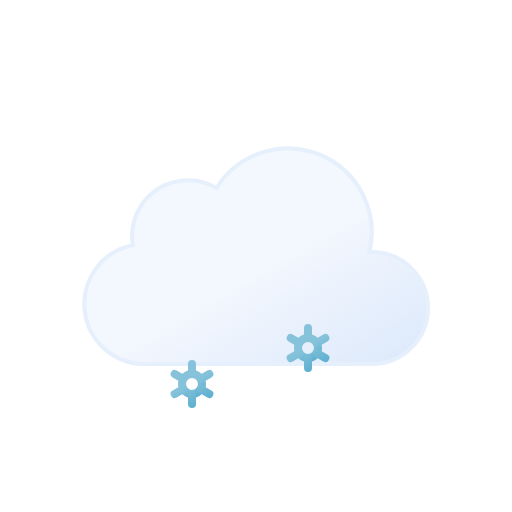
t = 0.00 s
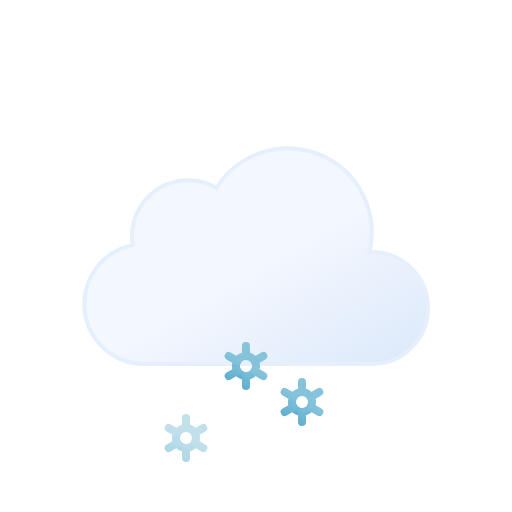
t = 1.50 s
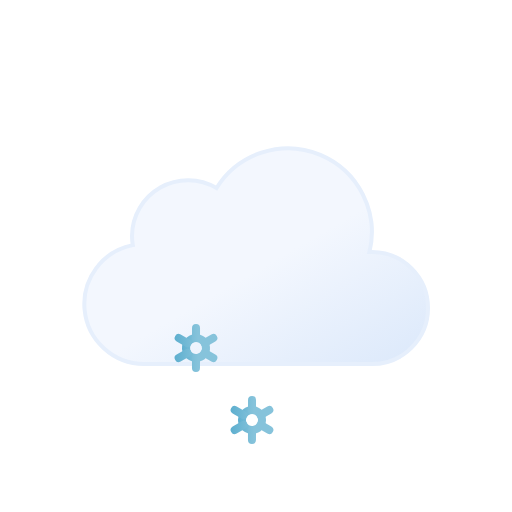
t = 3.00 s
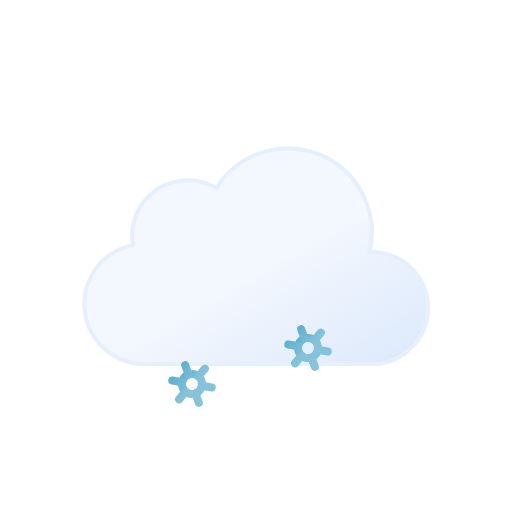
t = 4.00 s
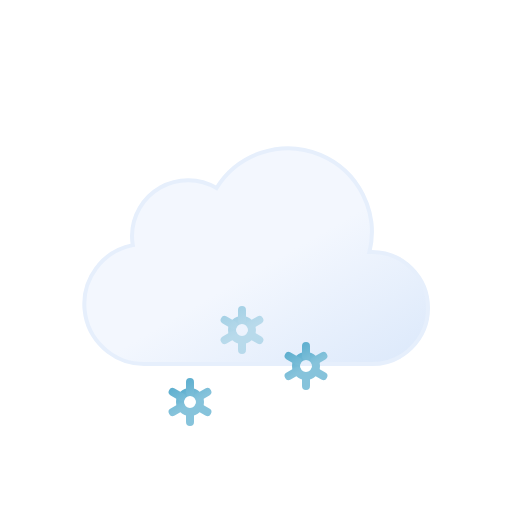
t = 4.50 s
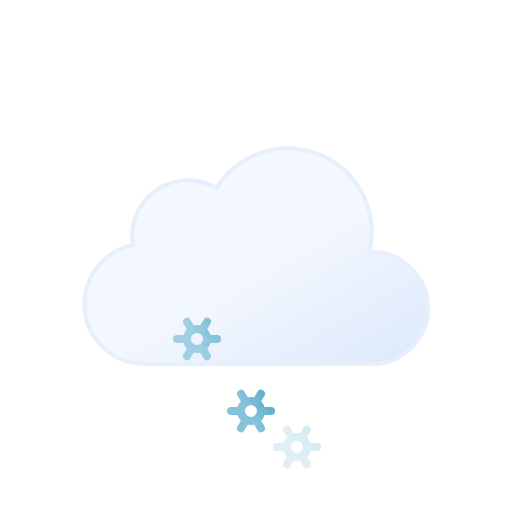
t = 6.75 s

The animated SVG that drew these frames (rendered in a browser with its animation timeline set to each time). Animation: 9 SMIL elements (animate=3,animateTransform=6); one cycle of 9.00 s, repeats indefinitely.

<svg xmlns="http://www.w3.org/2000/svg" xmlns:xlink="http://www.w3.org/1999/xlink" width="64" height="64" viewBox="0 0 64 64">
	<defs>
		<linearGradient id="a" x1="22.56" y1="21.96" x2="39.2" y2="50.8" gradientUnits="userSpaceOnUse">
			<stop offset="0" stop-color="#f3f7fe"/>
			<stop offset="0.45" stop-color="#f3f7fe"/>
			<stop offset="1" stop-color="#deeafb"/>
		</linearGradient>
		<linearGradient id="b" x1="30.12" y1="43.48" x2="31.88" y2="46.52" gradientUnits="userSpaceOnUse">
			<stop offset="0" stop-color="#86c3db"/>
			<stop offset="0.45" stop-color="#86c3db"/>
			<stop offset="1" stop-color="#5eafcf"/>
		</linearGradient>
		<linearGradient id="c" x1="29.67" y1="42.69" x2="32.33" y2="47.31" xlink:href="#b"/>
		<linearGradient id="d" x1="23.12" y1="43.48" x2="24.88" y2="46.52" xlink:href="#b"/>
		<linearGradient id="e" x1="22.67" y1="42.69" x2="25.33" y2="47.31" xlink:href="#b"/>
		<linearGradient id="f" x1="37.12" y1="43.48" x2="38.88" y2="46.52" xlink:href="#b"/>
		<linearGradient id="g" x1="36.67" y1="42.69" x2="39.33" y2="47.31" xlink:href="#b"/>
	</defs>
	<path d="M46.5,31.5l-.32,0a10.49,10.49,0,0,0-19.11-8,7,7,0,0,0-10.57,6,7.21,7.21,0,0,0,.1,1.14A7.5,7.5,0,0,0,18,45.5a4.19,4.19,0,0,0,.5,0v0h28a7,7,0,0,0,0-14Z" stroke="#e6effc" stroke-miterlimit="10" stroke-width="0.5" fill="url(#a)"/>
	<g>
		<circle cx="31" cy="45" r="1.25" fill="none" stroke-miterlimit="10" stroke="url(#b)"/>
		<path d="M33.17,46.25l-1.09-.63m-2.16-1.24-1.09-.63M31,42.5v1.25m0,3.75V46.25m-1.08-.63-1.09.63m4.34-2.5-1.09.63" fill="none" stroke-linecap="round" stroke-miterlimit="10" stroke="url(#c)"/>
		<animateTransform attributeName="transform" type="translate" additive="sum" values="-1 -6; 1 12" dur="4s" repeatCount="indefinite"/>
		<animateTransform attributeName="transform" type="rotate" additive="sum" values="0 31 45; 360 31 45" dur="9s" repeatCount="indefinite"/>
		<animate attributeName="opacity" values="0;1;1;1;0" dur="4s" repeatCount="indefinite"/>
	</g>
	<g>
		<circle cx="24" cy="45" r="1.25" fill="none" stroke-miterlimit="10" stroke="url(#d)"/>
		<path d="M26.17,46.25l-1.09-.63m-2.16-1.24-1.09-.63M24,42.5v1.25m0,3.75V46.25m-1.08-.63-1.09.63m4.34-2.5-1.09.63" fill="none" stroke-linecap="round" stroke-miterlimit="10" stroke="url(#e)"/>
		<animateTransform attributeName="transform" type="translate" additive="sum" values="1 -6; -1 12" begin="-2s" dur="4s" repeatCount="indefinite"/>
		<animateTransform attributeName="transform" type="rotate" additive="sum" values="0 24 45; 360 24 45" dur="9s" repeatCount="indefinite"/>
		<animate attributeName="opacity" values="0;1;1;1;0" begin="-2s" dur="4s" repeatCount="indefinite"/>
	</g>
	<g>
		<circle cx="38" cy="45" r="1.25" fill="none" stroke-miterlimit="10" stroke="url(#f)"/>
		<path d="M40.17,46.25l-1.09-.63m-2.16-1.24-1.09-.63M38,42.5v1.25m0,3.75V46.25m-1.08-.63-1.09.63m4.34-2.5-1.09.63" fill="none" stroke-linecap="round" stroke-miterlimit="10" stroke="url(#g)"/>
		<animateTransform attributeName="transform" type="translate" additive="sum" values="1 -6; -1 12" begin="-1s" dur="4s" repeatCount="indefinite"/>
		<animateTransform attributeName="transform" type="rotate" additive="sum" values="0 38 45; 360 38 45" dur="9s" repeatCount="indefinite"/>
		<animate attributeName="opacity" values="0;1;1;1;0" begin="-1s" dur="4s" repeatCount="indefinite"/>
	</g>
</svg>
